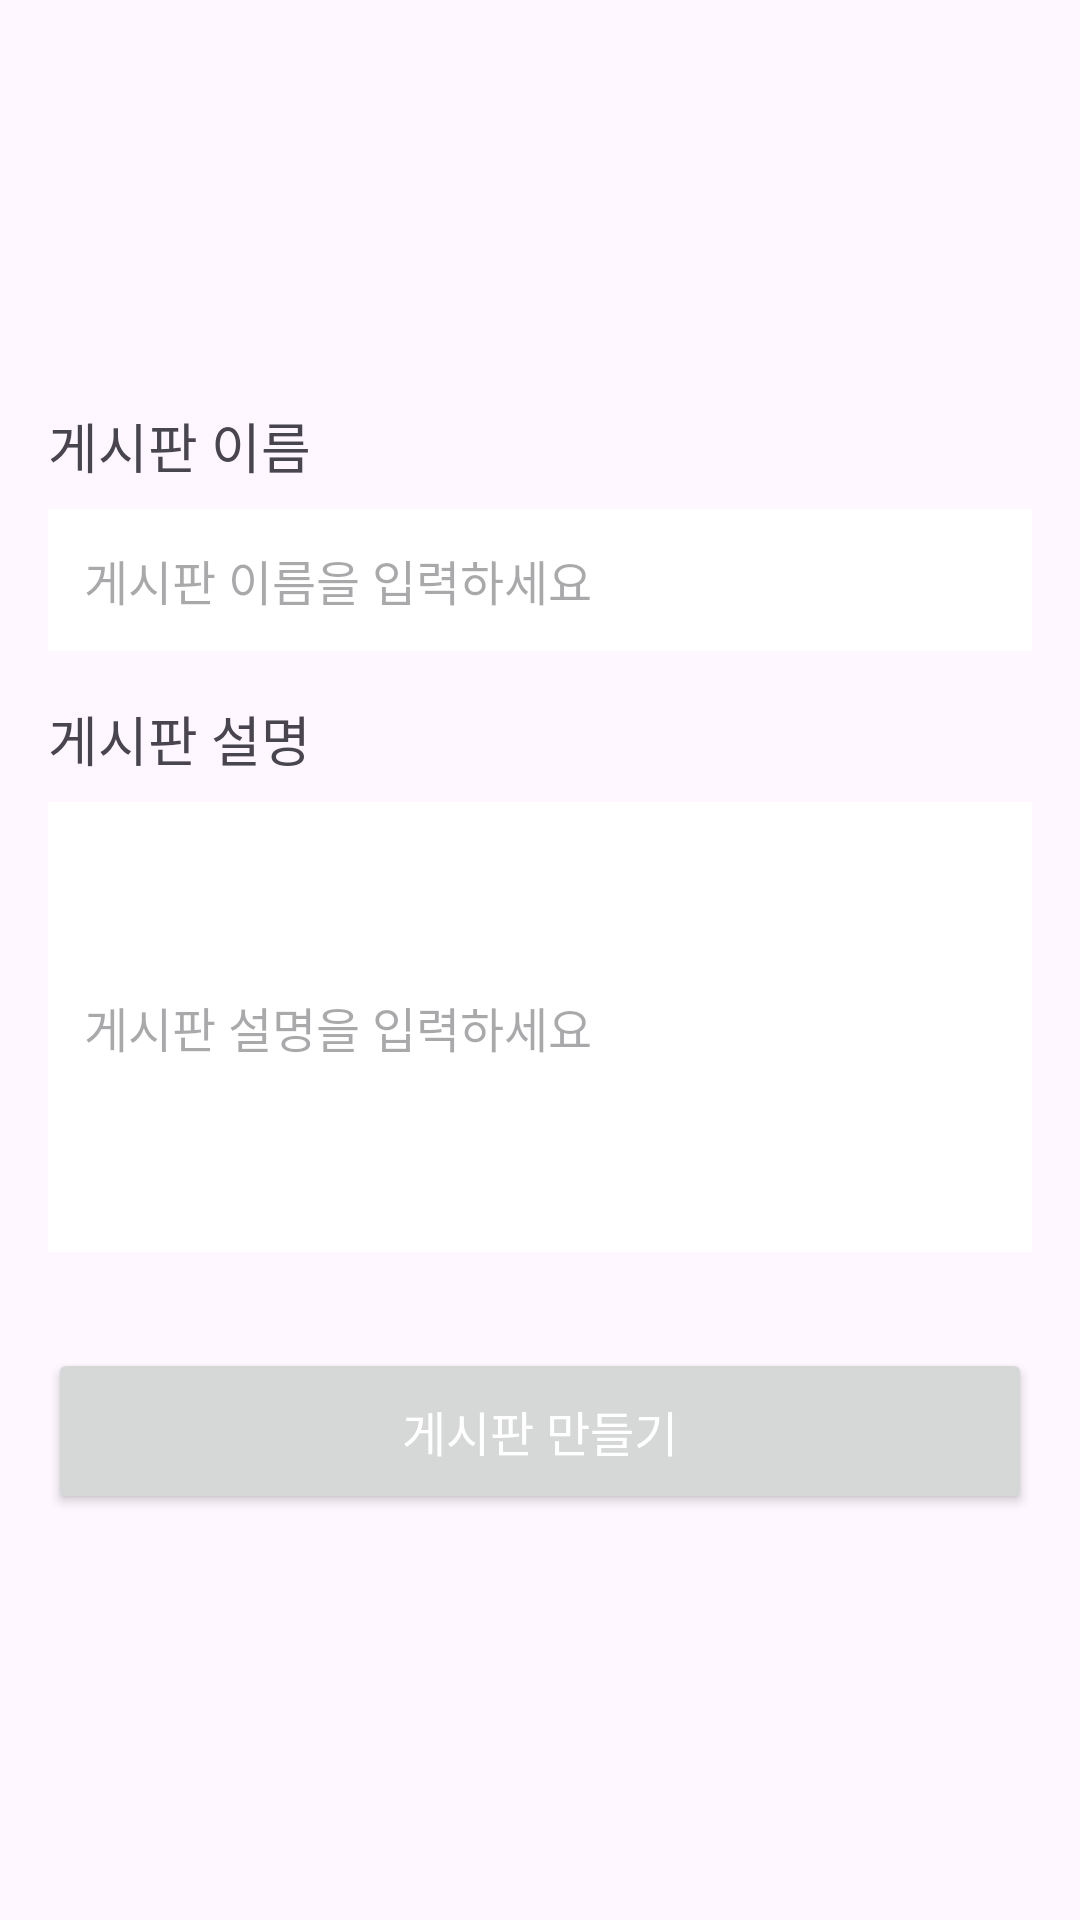

Android layout source for this screen:
<!-- AndroidManifest.xml: application theme Theme.FOTBALL -->
<!-- res/layout/activity_board_create.xml -->
<?xml version="1.0" encoding="utf-8"?>
<LinearLayout xmlns:android="http://schemas.android.com/apk/res/android"
    android:layout_width="match_parent"
    android:layout_height="match_parent"
    android:orientation="vertical"
    android:padding="16dp"
    android:gravity="center">

    
    <TextView
        android:layout_width="wrap_content"
        android:layout_height="wrap_content"
        android:text="게시판 이름"
        android:textSize="18sp"
        android:layout_marginBottom="8dp"
        android:layout_gravity="start" />

    <EditText
        android:id="@+id/boardCreate_boardName"
        android:layout_width="match_parent"
        android:layout_height="wrap_content"
        android:hint="게시판 이름을 입력하세요"
        android:inputType="text"
        android:padding="12dp"
        android:layout_marginBottom="16dp"
        android:background="#ffffff"
        android:textSize="16sp" />

    
    <TextView
        android:layout_width="wrap_content"
        android:layout_height="wrap_content"
        android:text="게시판 설명"
        android:textSize="18sp"
        android:layout_marginBottom="8dp"
        android:layout_gravity="start" />

    <EditText
        android:id="@+id/boardCreate_explanation"
        android:layout_width="match_parent"
        android:layout_height="150dp"
        android:hint="게시판 설명을 입력하세요"
        android:inputType="textMultiLine"
        android:padding="12dp"
        android:layout_marginBottom="16dp"
        android:background="#ffffff"
        android:textSize="16sp" />

    
    <Button
        android:id="@+id/boardCreate_createButton"
        android:layout_width="match_parent"
        android:layout_height="wrap_content"
        android:text="게시판 만들기"
        android:textSize="16sp"
        android:layout_marginTop="16dp"
        android:textColor="@android:color/white"
        android:padding="16dp" />

</LinearLayout>
<!-- resources referenced by this layout -->
<resources>
  <style name="Theme.FOTBALL" parent="Base.Theme.FOTBALL" />
  <style name="Base.Theme.FOTBALL" parent="Theme.Material3.DayNight.NoActionBar">
          
          
      </style>
</resources>
